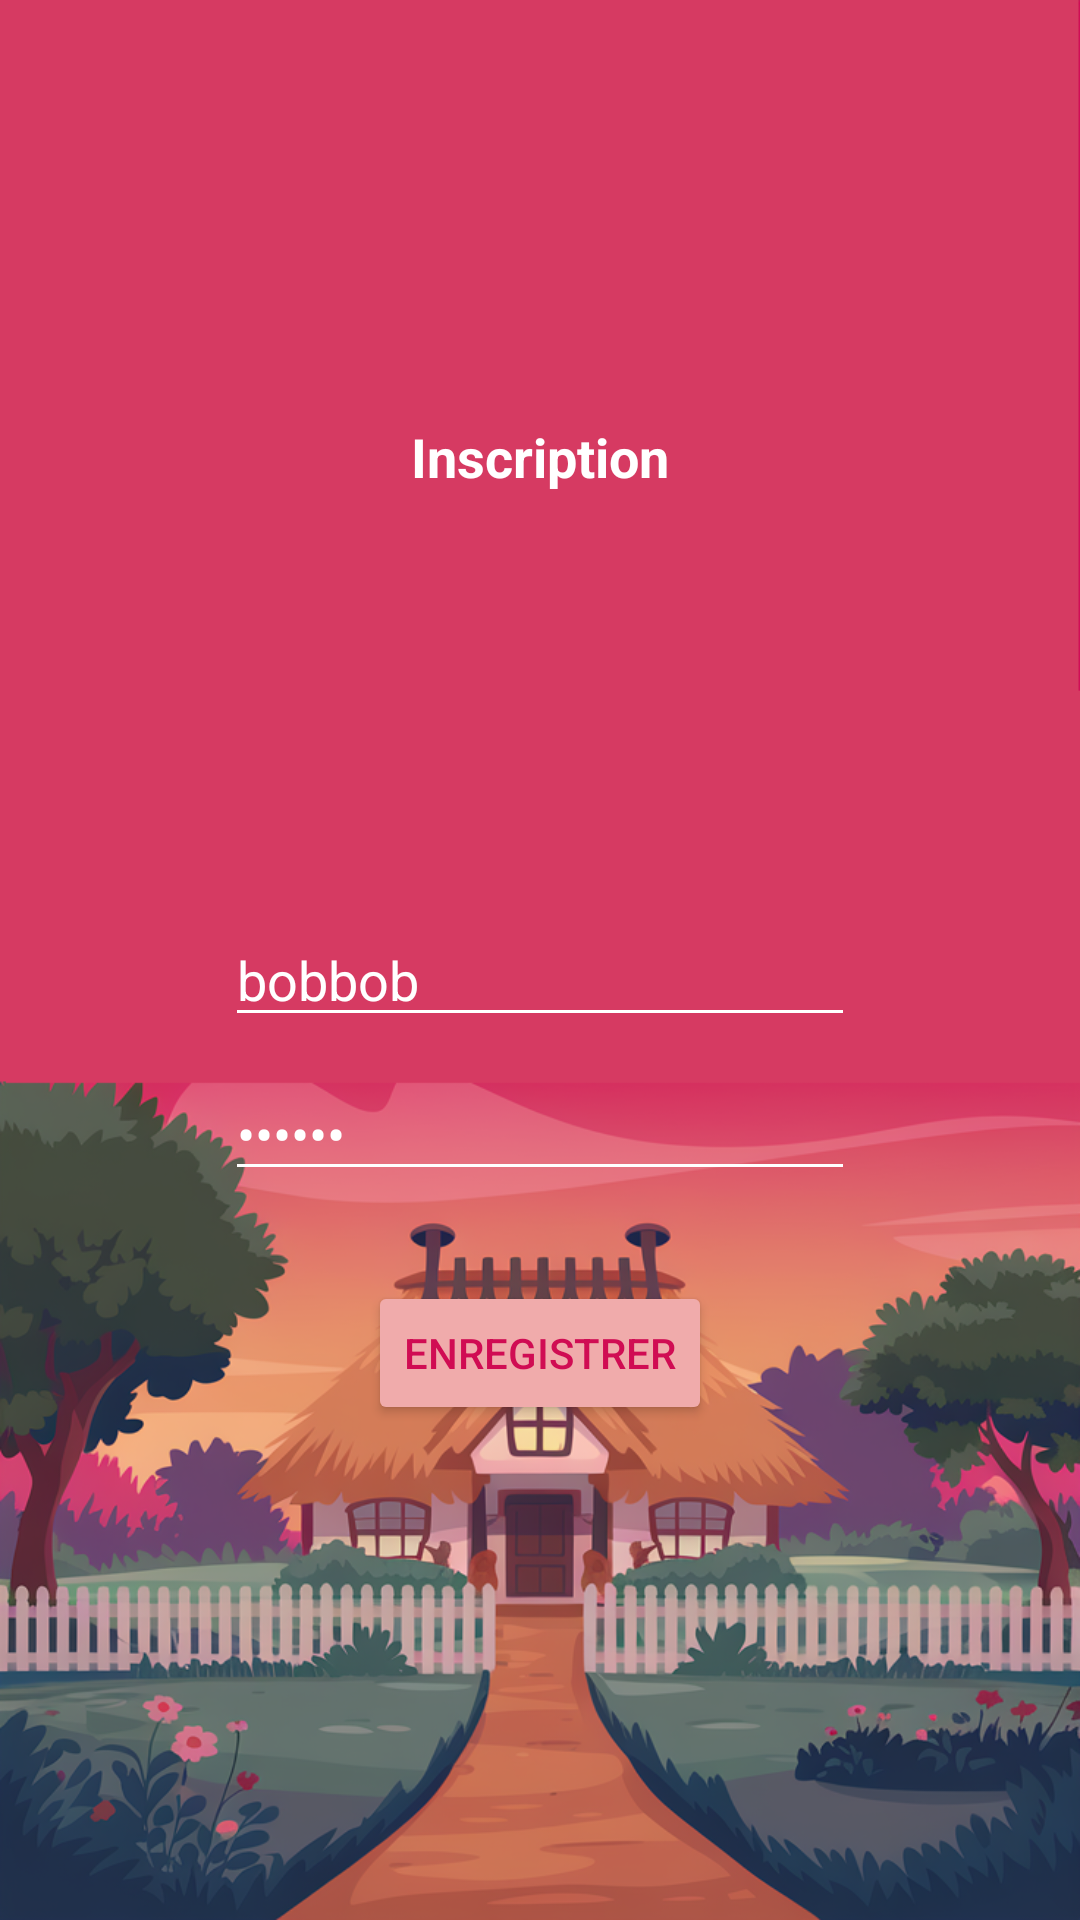

The Android layout XML behind this screen, and the referenced resources:
<!-- AndroidManifest.xml: activity theme Theme.Projet_maison -->
<!-- res/layout/activity_register.xml -->
<?xml version="1.0" encoding="utf-8"?>
<androidx.constraintlayout.widget.ConstraintLayout xmlns:android="http://schemas.android.com/apk/res/android"
    xmlns:app="http://schemas.android.com/apk/res-auto"
    xmlns:tools="http://schemas.android.com/tools"
    android:id="@+id/main"
    android:layout_width="match_parent"
    android:layout_height="match_parent"
    android:background="@drawable/maison"
    tools:context=".RegisterActivity">

    <TextView
        android:id="@+id/textView3"
        android:layout_width="wrap_content"
        android:layout_height="wrap_content"
        android:layout_marginTop="140dp"
        android:text="Inscription"
        android:textColor="#ffffff"
        android:textSize="18sp"
        android:textStyle="bold"
        app:layout_constraintEnd_toEndOf="parent"
        app:layout_constraintHorizontal_bias="0.5"
        app:layout_constraintStart_toStartOf="parent"
        app:layout_constraintTop_toTopOf="parent" />

    <EditText
        android:id="@+id/txtRegisterLogin"
        android:layout_width="wrap_content"
        android:layout_height="wrap_content"
        android:layout_marginTop="140dp"
        android:backgroundTint="#ffffff"
        android:ems="10"
        android:hint="login"
        android:inputType="text"
        android:text="bobbob"
        android:textColor="#ffffff"
        android:textColorHint="#ffffff"
        app:layout_constraintEnd_toEndOf="parent"
        app:layout_constraintHorizontal_bias="0.5"
        app:layout_constraintStart_toStartOf="parent"
        app:layout_constraintTop_toBottomOf="@+id/textView3" />

    <Button
        android:id="@+id/btnRegister"
        android:layout_width="wrap_content"
        android:layout_height="wrap_content"
        android:layout_marginTop="30dp"
        android:backgroundTint="#f0abab"
        android:onClick="register"
        android:text="Enregistrer"
        android:textColor="#d00c53"
        app:layout_constraintEnd_toEndOf="parent"
        app:layout_constraintHorizontal_bias="0.5"
        app:layout_constraintStart_toStartOf="parent"
        app:layout_constraintTop_toBottomOf="@+id/txtRegisterPassword" />

    <EditText
        android:id="@+id/txtRegisterPassword"
        android:layout_width="wrap_content"
        android:layout_height="wrap_content"
        android:layout_marginTop="10dp"
        android:backgroundTint="#ffffff"
        android:ems="10"
        android:hint="password"
        android:inputType="textPassword"
        android:text="boubou"
        android:textColor="#ffffff"
        android:textColorHint="#ffffff"
        app:layout_constraintEnd_toEndOf="parent"
        app:layout_constraintHorizontal_bias="0.5"
        app:layout_constraintStart_toStartOf="parent"
        app:layout_constraintTop_toBottomOf="@+id/txtRegisterLogin" />
</androidx.constraintlayout.widget.ConstraintLayout>
<!-- resources referenced by this layout -->
<resources>
  <!-- drawable maison: png bitmap (drawable, 628181 bytes) -->
  <style name="Theme.Projet_maison" parent="Base.Theme.Projet_maison" />
  <style name="Base.Theme.Projet_maison" parent="Theme.Material3.DayNight.NoActionBar">
          
          
      </style>
</resources>
